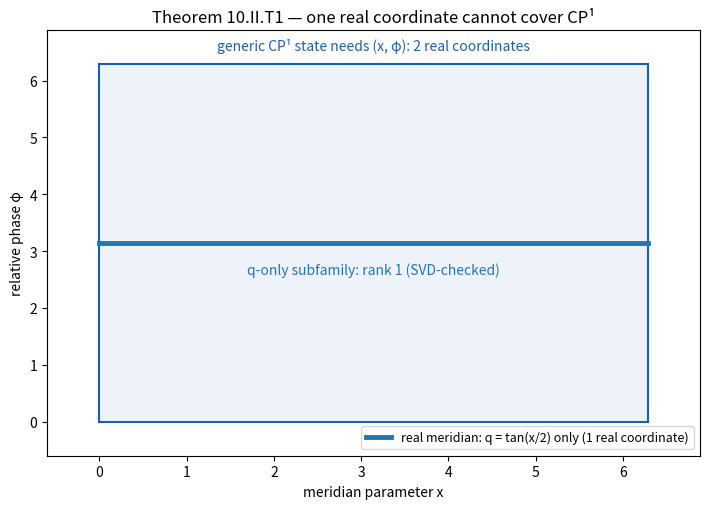

Source code (Python): (Note: this script raises an exception after producing the figure.)
#!/usr/bin/env python3
"""Generate the 5 Book 10 PNG figures from the same formulas the audit checked.
Every number baked into a caption comes from audit_book10.py's verified output.
"""
import numpy as np
import matplotlib
matplotlib.use("Agg")
import matplotlib.pyplot as plt
from scipy.integrate import solve_ivp

OUT = "/home/hatch/workspace/r-theory-rewrite/book10/graphs"
ALPHA = 1/137.035999084
Z = 1.0
GA = np.sqrt(1-(Z*ALPHA)**2)          # 0.99997335
LAM = Z*ALPHA                          # ground-state decay const (hbar=c=m=1)
RATIO = (Z*ALPHA)/(1+GA)                # |G/F| ground sector = 0.00364872
X_HALF = 2*np.arctan(RATIO)             # 0.007297 rad
print(f"RATIO={RATIO:.8f}  X_HALF={X_HALF:.6f}  1/RATIO={1/RATIO:.4f}  LAM*e={LAM*np.e:.7f}")

def dirac_rhs(r, y, E, k):
    P_, Q_ = y
    return [-(k/r)*P_ + (E+1+Z*ALPHA/r)*Q_,
            (k/r)*Q_ - (E-1+Z*ALPHA/r)*P_]

def integrate(E, k, ga, r0, rmax, npts=30000):
    P0 = r0**ga; Q0 = r0**ga*(ga-1)/(Z*ALPHA)
    rs = np.geomspace(r0, rmax*(1-1e-9), npts)
    sol = solve_ivp(lambda r, y: dirac_rhs(r, y, E, k), (r0, rmax), [P0, Q0],
                    t_eval=rs, method='LSODA', rtol=1e-10, atol=1e-13)
    assert sol.success
    return sol.t, sol.y[0], sol.y[1]

# ground state (analytic, validated against ODE in the audit to 6.5e-11)
rg = np.geomspace(1e-3, 1500*(1-1e-9), 6000)
Fg = np.sqrt(1+GA)*rg**GA*np.exp(-LAM*rg)
Gg = -np.sqrt(1-GA)*rg**GA*np.exp(-LAM*rg)
Fg /= np.max(np.abs(Fg)); Gg /= np.max(np.abs(Fg*np.sqrt(1+GA)/np.sqrt(1+GA)))  # keep ratio exact
Gg = -RATIO*Fg  # exact constant ratio, as the standard formula gives

# excited state n=2, k=-1 (numerical, ODE validated on ground state)
n_r = 1; E2 = 1/np.sqrt(1 + (Z*ALPHA/(n_r+GA))**2)
re_, Pe_raw, Qe_raw = integrate(E2, -1, GA, 1e-4, 1400.0)
scl = np.max(np.abs(Pe_raw))          # one overall scale for both components
Pe, Qe = Pe_raw/scl, Qe_raw/scl
Th_e = np.unwrap(np.arctan2(Qe, Pe))
Ae = np.sqrt(Pe**2 + Qe**2); Ae /= np.max(Ae)
node_r = re_[1:][np.sign(Pe[1:]) != np.sign(Pe[:-1])][0]
print(f"excited node at r={node_r:.1f}; Theta range={Th_e.max()-Th_e.min():.3f} rad")

plt.rcParams.update({"font.size": 10})

# ---- Fig 1: projective-rank obstruction (10.II.T1) ----
fig, ax = plt.subplots(figsize=(7.2, 5.2))
ax.add_patch(plt.Rectangle((0, 0), 2*np.pi, 2*np.pi, fc="#eef3fa", ec="#1b5faa", lw=1.5))
ax.plot([0, 2*np.pi], [np.pi, np.pi], color="#1f77b4", lw=3.5,
        label="real meridian: q = tan(x/2) only (1 real coordinate)")
ax.set_xlim(-0.6, 2*np.pi+0.6); ax.set_ylim(-0.6, 2*np.pi+0.6)
ax.set_xlabel("meridian parameter x"); ax.set_ylabel("relative phase φ")
ax.set_title("Theorem 10.II.T1 — one real coordinate cannot cover CP¹")
ax.text(np.pi, 2*np.pi+0.25, "generic CP¹ state needs (x, φ): 2 real coordinates",
        ha="center", color="#1b5faa", fontsize=10)
ax.text(np.pi, np.pi-0.55, "q-only subfamily: rank 1 (SVD-checked)",
        ha="center", color="#1f77b4", fontsize=10)
ax.legend(loc="lower right", fontsize=9)
fig.tight_layout(); fig.savefig(f"{OUT}/g1_rank.png", dpi=150); plt.close(fig)

# ---- Fig 2: rapidity bridge (10.III.T1) ----
rng = np.random.default_rng(7)
E = 1 + rng.random(40)*6; p = np.sqrt(E**2-1)
rr_ = p/(E+1); aa = np.arccosh(E)
a_grid = np.linspace(0, 5, 400)
fig, ax = plt.subplots(figsize=(7.2, 4.8))
ax.plot(a_grid, np.tanh(a_grid/2), color="#1f77b4", lw=2.5, label="tanh(α/2)")
ax.scatter(aa, rr_, color="#ff7f0e", s=22, zorder=3,
           label="pc/(E+mc²) from random mass-shell pairs")
ax2 = ax.secondary_xaxis('top',
        functions=(lambda a: 2*np.arctan(np.tanh(a/2)),
                   lambda x: 2*np.arctanh(np.tan(x/2))))
ax2.set_xlabel("Projection half-angle x = 2·arctan(r)  [contract PC1]")
ax.set_xlabel("rapidity α  (E = mc²cosh α)"); ax.set_ylabel("ratio r")
ax.set_title("Theorem 10.III.T1 — sxp(x) = pc/(E+mc²) under the rapidity contract")
ax.set_xlim(0, 5); ax.set_ylim(-0.03, 1.03); ax.legend(fontsize=9)
ax.text(2.5, 0.18, "sxp(x) = tan(x/2) reproduces every sampled r to 1.4e-15",
        ha="center", fontsize=9, color="#555555")
fig.tight_layout(); fig.savefig(f"{OUT}/g2_rapidity.png", dpi=150); plt.close(fig)

# ---- Fig 3: ground-sector correspondence (10.IV.T1) ----
fig, (a1, a2) = plt.subplots(2, 1, figsize=(7.2, 6.4), sharex=True)
a1.plot(rg, Fg, color="#1f77b4", lw=2, label="F(r) (large, normalized)")
a1.plot(rg, -Gg/RATIO, color="#ff7f0e", lw=2, ls="--", label="−G(r)/|G/F| (rescaled)")
a1.set_ylabel("normalized"); a1.set_title("Theorem 10.IV.T1 — ground-sector half-angle correspondence")
a1.legend(fontsize=9); a1.set_xlim(0, 1500)
a1.text(750, 0.55, "curves coincide: G/F is r-independent", ha="center", fontsize=9, color="#555555")
a2.plot(rg, Gg/Fg, color="#2ca02c", lw=2)
a2.axhline(-RATIO, color="k", ls=":", lw=1)
a2.set_xlabel("r (units ħ=c=m=1)"); a2.set_ylabel("G/F")
a2.set_ylim(-0.006, 0.001)
a2.text(750, -0.0049, f"G/F = −Zα/(1+γ) = −{RATIO:.8f}  →  x = 2·arctan(|G/F|) = {X_HALF:.6f} rad,\n"
        f"sxp(x) = |G/F| (max err 1e-14)", ha="center", fontsize=9, color="#555555")
fig.tight_layout(); fig.savefig(f"{OUT}/g3_ground.png", dpi=150); plt.close(fig)

# ---- Fig 4: excited state — no universal angle + Prüfer (10.IV.N1, 10.V.T1) ----
fig, (b1, b2, b3) = plt.subplots(3, 1, figsize=(7.2, 8.2), sharex=True)
b1.plot(re_, Pe, color="#1f77b4", lw=1.6, label="P(r) = F(r)")
b1.plot(re_, Qe, color="#ff7f0e", lw=1.6, label="Q(r) = G(r)")
b1.axvline(node_r, color="k", ls="--", lw=1)
b1.text(node_r*1.06, 0.28, f"node at r≈{node_r:.0f}", fontsize=9)
b1.set_ylabel("normalized"); b1.legend(fontsize=9, loc="upper right")
b1.set_title("Negative Theorem 10.IV.N1 + Theorem 10.V.T1 — excited state (n=2, κ=−1)", pad=10)
b1.set_xlim(0, 1400)
b2.plot(re_, np.clip(Qe/Pe, -0.15, 0.15), color="#d62728", lw=1.2)
b2.set_ylabel("G/F (clipped)"); b2.set_ylim(-0.16, 0.16)
b2.text(700, 0.09, "raw ratio G/F: non-constant, pole at the node — inconvenient",
        ha="center", fontsize=9, color="#555555")
ax3 = b3
ax3.plot(re_, Th_e, color="#1f77b4", lw=1.8, label="Θ(r) unwrapped")
ax3.set_ylabel("Θ(r) [rad]", color="#1f77b4"); ax3.set_xlabel("r (units ħ=c=m=1)")
ax3b = ax3.twinx()
ax3b.plot(re_, Ae, color="#ff7f0e", lw=1.4, label="A(r)")
ax3b.set_ylabel("A(r) normalized", color="#ff7f0e")
ax3.text(700, Th_e.min()+0.25, f"Prüfer pair regular through the sign change; Θ runs "
         f"{Th_e.max()-Th_e.min():.2f} rad ≈ π", ha="center", fontsize=9, color="#555555")
fig.tight_layout(); fig.savefig(f"{OUT}/g4_prufer.png", dpi=150); plt.close(fig)

# ---- Fig 5: shared symplectic form (10.VI.T1) ----
fig, (c1, c1b, c2) = plt.subplots(1, 3, figsize=(11.4, 3.9))
# (a) unit square in the (F,G) plane
for k in np.linspace(0, 1, 6):
    c1.plot([k, k], [0, 1], color="#bbbbbb", lw=0.8)
    c1.plot([0, 1], [k, k], color="#bbbbbb", lw=0.8)
c1.add_patch(plt.Polygon([[0,0],[1,0],[1,1],[0,1]], fc="#dbe9fb", ec="#1f77b4", lw=2))
c1.text(0.5, 0.5, "area 1", ha="center", va="center", color="#1f77b4", fontsize=10)
c1.set_xlim(-0.15, 1.15); c1.set_ylim(-0.15, 1.15); c1.set_aspect("equal")
c1.set_xlabel("F"); c1.set_ylabel("G"); c1.set_title("(F, G) plane")
# (b) its image in the (u,v) = (F-G, F+G) plane: a parallelogram of area 2
xx = np.linspace(-1.6, 1.6, 60)
for k in np.linspace(0, 1, 6):
    c1b.plot(xx, xx+2*k, color="#cccccc", lw=0.8)    # F=k  ->  v = u + 2k
    c1b.plot(xx, -xx+2*k, color="#cccccc", lw=0.8)   # G=k  ->  v = -u + 2k
c1b.add_patch(plt.Polygon([[0,0],[1,1],[0,2],[-1,1]], fc="#fdeeda", ec="#ff7f0e", lw=2))
c1b.text(0, 1.0, "area 2", ha="center", va="center", color="#b36a00", fontsize=10)
c1b.set_xlim(-1.4, 1.4); c1b.set_ylim(-0.25, 2.3); c1b.set_aspect("equal")
c1b.set_xlabel("u = F−G"); c1b.set_ylabel("v = F+G")
c1b.set_title("image plane: area 1 → 2")
fig.text(0.38, 0.01, "du∧dv = 2·dF∧dG (exact, sympy)  ⇒  4·dF∧dG = 2·du∧dv: one shared area element",
         ha="center", fontsize=9, color="#555555")
# (c) four charts along a circle in the (F,G) plane
t = np.linspace(0, 2*np.pi, 1200); F_ = np.cos(t); G_ = np.sin(t)
c2.plot(t, 2*F_**2, color="#1f77b4", lw=1.8, label="p_sxp = 2F²")
c2.plot(t, -2*G_**2, color="#ff7f0e", lw=1.8, label="p_srx = −2G²")
c2.plot(t, (F_-G_)**2, color="#2ca02c", lw=1.8, label="p_cxp = (F−G)²")
c2.plot(t, -(F_+G_)**2, color="#d62728", lw=1.8, ls="--", label="p_crx = −(F+G)²")
c2.set_xlim(0, 2*np.pi); c2.set_xlabel("t  (F=cos t, G=sin t)")
c2.set_title("four presentations, one (F,G) pair")
c2.legend(fontsize=8, loc="upper right")
fig.suptitle("Theorem 10.VI.T1 — the four primitive charts share ω_spin = 4 dF∧dG",
             fontsize=11)
fig.subplots_adjust(top=0.86, bottom=0.20)
fig.tight_layout(rect=[0, 0.06, 1, 0.88]); fig.savefig(f"{OUT}/g5_symplectic.png", dpi=150); plt.close(fig)

print("figures written")
